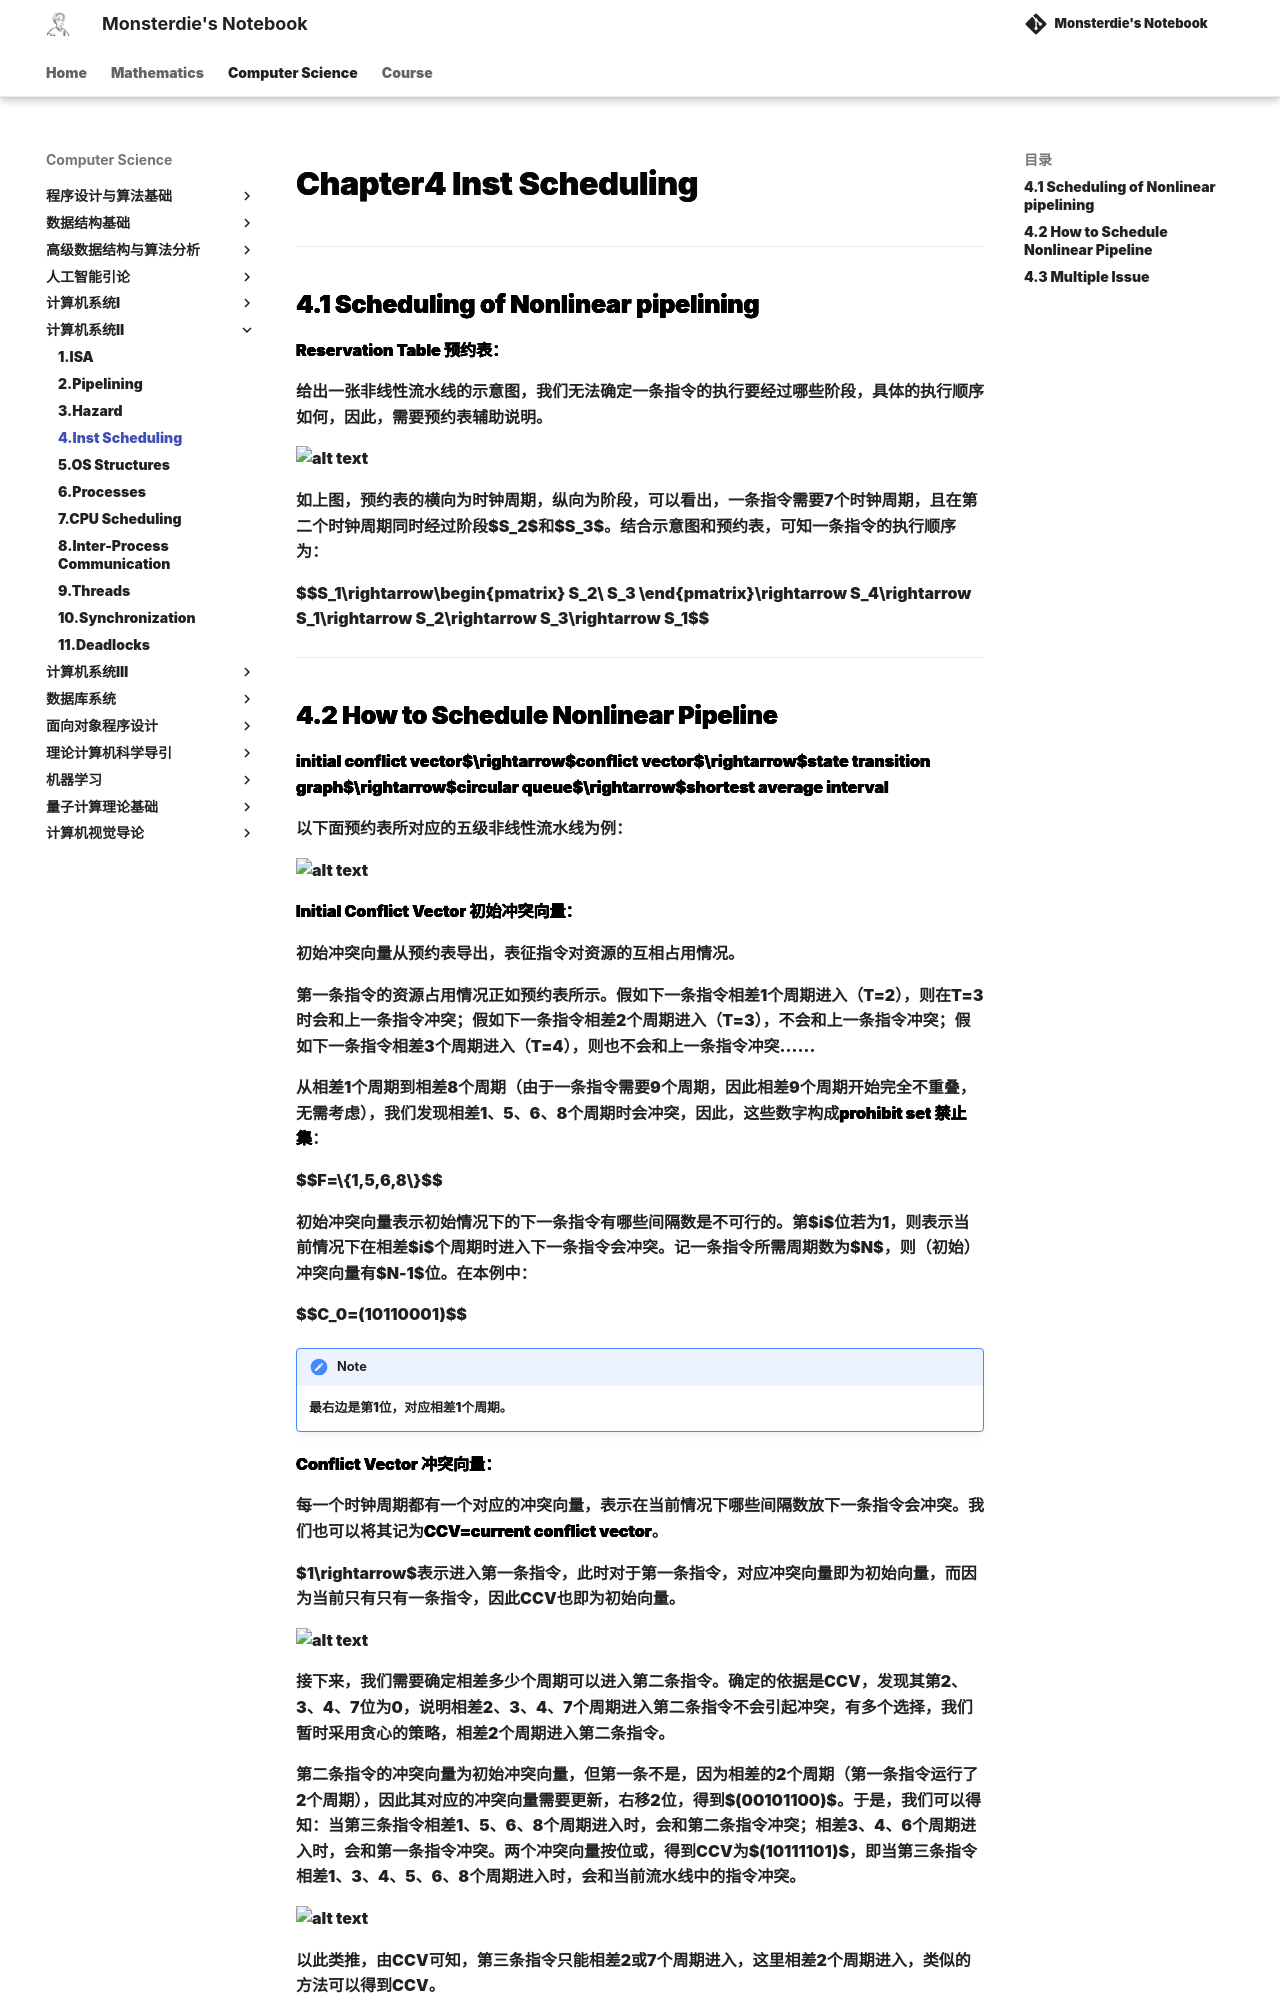

repository: monsterdie12138/Notebook · page: Computer Science/System2/Chapter4/index.html · generator: mkdocs

---
comments: true
---

<span style="font-family: 'Times New Roman';">

# Chapter4 Inst Scheduling

***

## 4.1 Scheduling of Nonlinear pipelining

**Reservation Table 预约表：**

给出一张非线性流水线的示意图，我们无法确定一条指令的执行要经过哪些阶段，具体的执行顺序如何，因此，需要预约表辅助说明。

![alt text](image/5.1.jpg)

如上图，预约表的横向为时钟周期，纵向为阶段，可以看出，一条指令需要7个时钟周期，且在第二个时钟周期同时经过阶段$S_2$和$S_3$。结合示意图和预约表，可知一条指令的执行顺序为：

$$S_1\rightarrow\begin{pmatrix}
    S_2\\
    S_3
\end{pmatrix}\rightarrow S_4\rightarrow S_1\rightarrow S_2\rightarrow S_3\rightarrow S_1$$

***
